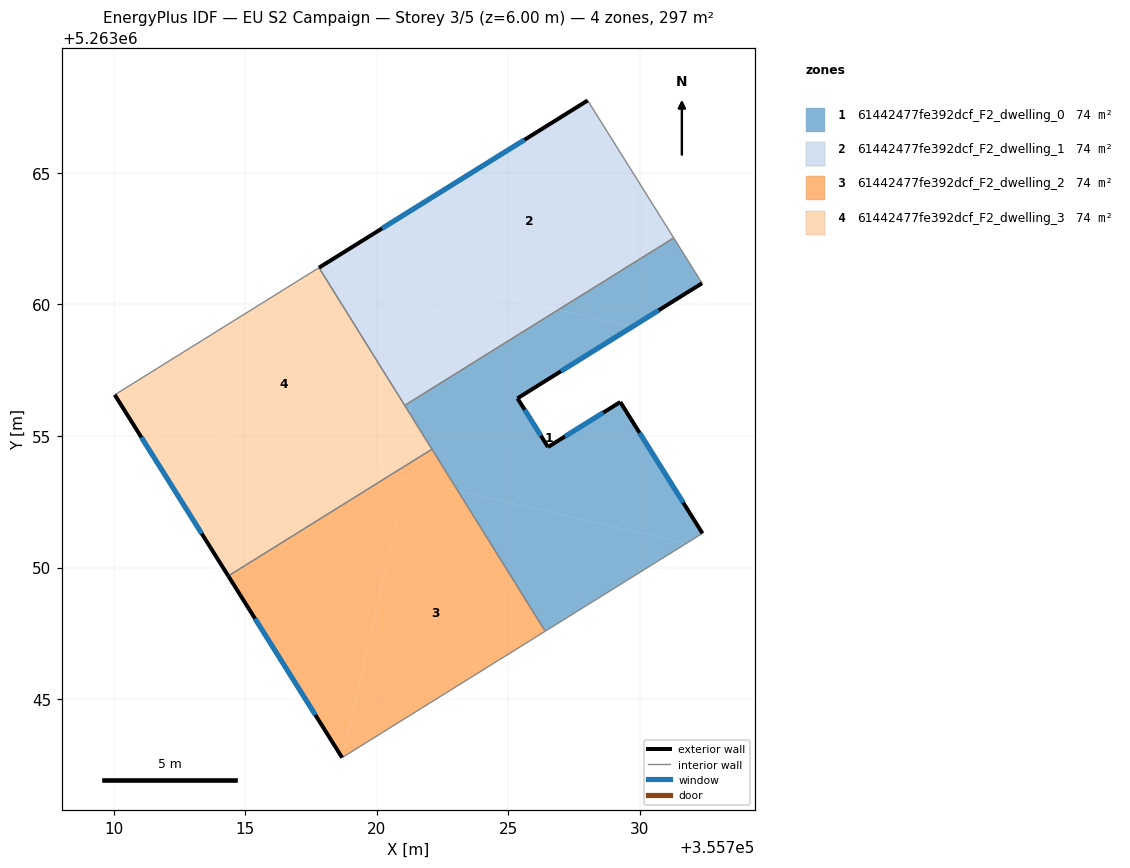
=== STOREY PLAN SPEC (per zone: floor XY polygon, exterior-wall plan segments, windows/doors) ===
zone 1: 61442477fe392dcf_F2_dwelling_0  (74.2 m²)
  floor: (355729.70, 5263059.15) (355725.34, 5263056.43) (355726.50, 5263054.58) (355729.25, 5263056.29) (355732.38, 5263051.30) (355731.76, 5263050.92) (355723.07, 5263052.92) (355721.25, 5263055.85) (355721.36, 5263056.35) (355726.89, 5263059.79)
  floor: (355731.28, 5263062.53) (355732.36, 5263060.81) (355729.70, 5263059.15) (355726.89, 5263059.79)
  floor: (355721.36, 5263056.35) (355721.25, 5263055.86) (355721.06, 5263056.16)
  floor: (355731.76, 5263050.92) (355726.40, 5263047.58) (355723.07, 5263052.92)
  exterior wall: (355729.25, 5263056.29) – (355726.50, 5263054.58)  [3.2 m]
    window: (355728.61, 5263055.89) – (355727.15, 5263054.98)  [2.7 m²]
  exterior wall: (355732.38, 5263051.30) – (355729.25, 5263056.29)  [5.9 m]
    window: (355731.64, 5263052.47) – (355729.98, 5263055.12)  [5.0 m²]
  exterior wall: (355725.34, 5263056.43) – (355732.36, 5263060.81)  [8.3 m]
    window: (355726.99, 5263057.46) – (355730.71, 5263059.78)  [7.0 m²]
  exterior wall: (355726.50, 5263054.58) – (355725.34, 5263056.43)  [2.2 m]
    window: (355726.23, 5263055.01) – (355725.62, 5263056.00)  [1.8 m²]
  interior walls: 5
zone 2: 61442477fe392dcf_F2_dwelling_1  (74.2 m²)
  floor: (355728.01, 5263067.75) (355731.28, 5263062.53) (355726.89, 5263059.79) (355718.38, 5263061.76)
  floor: (355726.89, 5263059.79) (355721.36, 5263056.35) (355722.40, 5263060.83)
  floor: (355722.40, 5263060.83) (355721.36, 5263056.35) (355721.06, 5263056.16) (355717.80, 5263061.40) (355718.38, 5263061.76)
  exterior wall: (355728.01, 5263067.75) – (355717.80, 5263061.40)  [12.0 m]
    window: (355725.61, 5263066.26) – (355720.20, 5263062.89)  [10.2 m²]
  interior walls: 3
zone 3: 61442477fe392dcf_F2_dwelling_2  (74.2 m²)
  floor: (355721.13, 5263053.37) (355718.68, 5263042.78) (355714.35, 5263049.68) (355720.51, 5263053.52)
  floor: (355723.07, 5263052.93) (355726.40, 5263047.58) (355718.68, 5263042.78) (355721.13, 5263053.37)
  floor: (355722.09, 5263054.50) (355723.07, 5263052.93) (355720.70, 5263053.47) (355720.74, 5263053.66)
  floor: (355720.74, 5263053.66) (355720.70, 5263053.47) (355720.51, 5263053.52)
  exterior wall: (355714.35, 5263049.68) – (355718.68, 5263042.78)  [8.1 m]
    window: (355715.37, 5263048.06) – (355717.66, 5263044.40)  [6.9 m²]
  interior walls: 3
zone 4: 61442477fe392dcf_F2_dwelling_3  (74.2 m²)
  floor: (355717.80, 5263061.40) (355721.25, 5263055.86) (355720.74, 5263053.66) (355720.51, 5263053.52) (355710.50, 5263055.83) (355710.04, 5263056.57)
  floor: (355720.51, 5263053.52) (355714.35, 5263049.68) (355710.50, 5263055.83)
  floor: (355721.25, 5263055.85) (355722.09, 5263054.50) (355720.74, 5263053.66)
  exterior wall: (355710.04, 5263056.57) – (355714.35, 5263049.68)  [8.1 m]
    window: (355711.05, 5263054.95) – (355713.34, 5263051.30)  [6.9 m²]
  interior walls: 4

=== DERIVED (storey summary) ===
Building: EU S2 Campaign
Storey: 3 of 5  (floor level z = 6.00 m)
Storey gross floor area: 296.8 m²
Zones on this storey: 4
  - 61442477fe392dcf_F2_dwelling_0: floor 74.2 m²; exterior wall 19.6 m (58.7 m²); 4 window(s) 16.5 m²; WWR 28.1%
  - 61442477fe392dcf_F2_dwelling_1: floor 74.2 m²; exterior wall 12.0 m (36.1 m²); 1 window(s) 10.2 m²; WWR 28.1%
  - 61442477fe392dcf_F2_dwelling_2: floor 74.2 m²; exterior wall 8.1 m (24.4 m²); 1 window(s) 6.9 m²; WWR 28.1%
  - 61442477fe392dcf_F2_dwelling_3: floor 74.2 m²; exterior wall 8.1 m (24.4 m²); 1 window(s) 6.9 m²; WWR 28.1%
Zone adjacency (shared interzone walls):
  - 61442477fe392dcf_F2_dwelling_0 ↔ 61442477fe392dcf_F2_dwelling_1
  - 61442477fe392dcf_F2_dwelling_0 ↔ 61442477fe392dcf_F2_dwelling_2
  - 61442477fe392dcf_F2_dwelling_0 ↔ 61442477fe392dcf_F2_dwelling_3
  - 61442477fe392dcf_F2_dwelling_1 ↔ 61442477fe392dcf_F2_dwelling_3
  - 61442477fe392dcf_F2_dwelling_2 ↔ 61442477fe392dcf_F2_dwelling_3